6-way image classification set "Images" from GitHub (rez151/RoboPuzzler); label vocabulary: elefant, frosch, lowe, schmetterling, sonne, vogel.

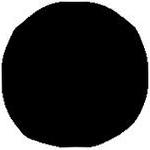
Label: schmetterling

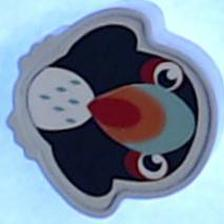
Label: vogel

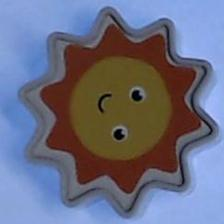
Label: sonne

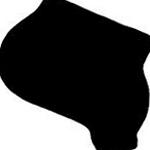
Label: elefant

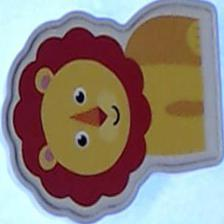
Label: lowe

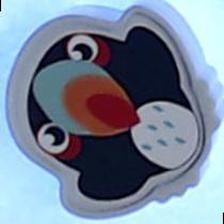
Label: vogel
